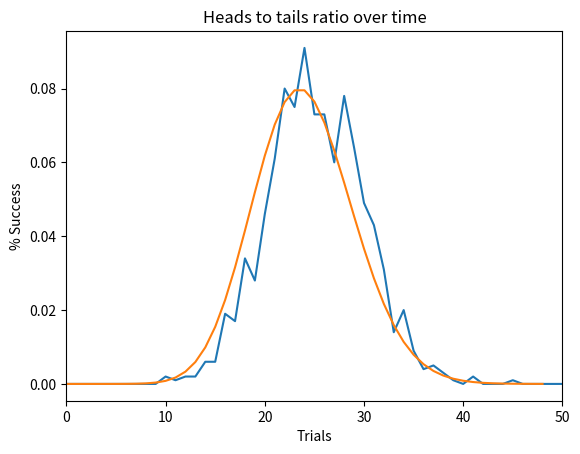

Write Python code to recreate this figure.
# Les Poisson Problem
# CMS 380
# [redacted]

# Standard matplotlib import
import matplotlib
matplotlib.use('Agg')
from matplotlib import pyplot as plt
import math

from random import randint

def simulate():

    """ Simulate one trial for Les Poison
        
        inputs: none
        outputs: Number of times heads occured out of 1000
        with a probabilty of .025
    """
    num_trials = 1000
    num_of_heads = 0
    
    for trial in range(num_trials):
        
        temp = randint(1, 40)
        
        if temp == 1:
            num_of_heads += 1
            

    return num_of_heads

def poisson(x, l):
    """ 
        Poisson function, acts as the poisson pmf function
        inputs: x the number of events, and l, lambda value
        outputs: a list of values associated with x
    """
    
    output = []
    for i in range(1, x):
        temp1 = (((math.e) ** (-l)) * (l ** i))
        temp2 = temp1 / float(math.factorial(i))
        output.append(temp2)
    return output
        
    
    
def main():

    num_iterations = 1000  # Number of simulated trials 
    
    # Create the empty list
    frac_heads_list = [0] * 1000
    
    # Python for loop using range
    for iteration in range(num_iterations):
        num_heads = simulate()  # Simulate number of heads
        frac_heads_list[num_heads] = frac_heads_list[num_heads] + 1
    
    # Divide the occurences by total amount of outcomes  
    newList = [x / 1000 for x in frac_heads_list]

    poisson_list = poisson(50, 25)
    # Create a new figure
    plt.figure()

    # Create line plots for simulated data
    plt.plot(newList)
    plt.plot(poisson_list)
    
    # Limit the x range
    plt.xlim(0, 50)
    
    # Title and axis labels
    plt.title('Heads to tails ratio over time')
    plt.ylabel('% Success')
    plt.xlabel('Trials')

    # Save the figure to a file
    plt.savefig('poisson.pdf', bbox_inches='tight')
    

    
    
# Call main() when this program runs
if __name__ == '__main__':
    main()
